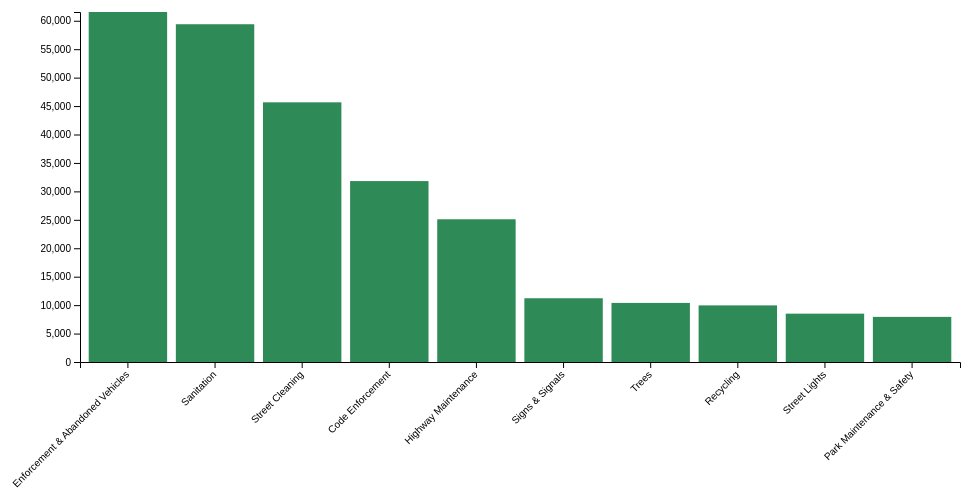
D3 v6 page, settled after 360 driven frames (6 s of simulated time); the page loaded 1 data file(s).


// ── script.js
// Load the data from the JSON file
d3.json('data.json').then(function(data) {
    const margin = {top: 20, right: 30, bottom: 130, left: 90}, // Further increased bottom margin
    width = 1000 - margin.left - margin.right,
    height = 500 - margin.top - margin.bottom;

    const x = d3.scaleBand()
        .range([0, width])
        .padding(0.1);
    const y = d3.scaleLinear()
        .range([height, 0]);

    const svg = d3.select("#chart").append("svg")
        .attr("width", width + margin.left + margin.right)
        .attr("height", height + margin.top + margin.bottom)
      .append("g")
        .attr("transform", `translate(${margin.left},${margin.top})`);

    x.domain(data.map(d => d.reason));
    y.domain([0, d3.max(data, d => d.count)]);

    svg.selectAll(".bar")
      .data(data)
      .enter().append("rect")
        .attr("class", "bar")
        .attr("x", d => x(d.reason))
        .attr("width", x.bandwidth())
        .attr("y", d => y(d.count))
        .attr("height", d => height - y(d.count));

    svg.append("g")
    .attr("transform", `translate(0,${height})`)
    .call(d3.axisBottom(x))
    .selectAll("text")
    .style("text-anchor", "end")
    .attr("dx", "-.8em")
    .attr("dy", ".15em")
    .attr("transform", "rotate(-45)");

    svg.append("g")
        .call(d3.axisLeft(y));
});


### data: data.json
[
 {
  "reason": "Enforcement & Abandoned Vehicles",
  "count": 61541
 },
 {
  "reason": "Sanitation",
  "count": 59389
 },
 {
  "reason": "Street Cleaning",
  "count": 45659
 },
 {
  "reason": "Code Enforcement",
  "count": 31812
 },
 {
  "reason": "Highway Maintenance",
  "count": 25096
 },
 {
  "reason": "Signs & Signals",
  "count": 11209
 },
 {
  "reason": "Trees",
  "count": 10390
 },
 {
  "reason": "Recycling",
  "count": 9955
 },
 "... 2 more items"
]